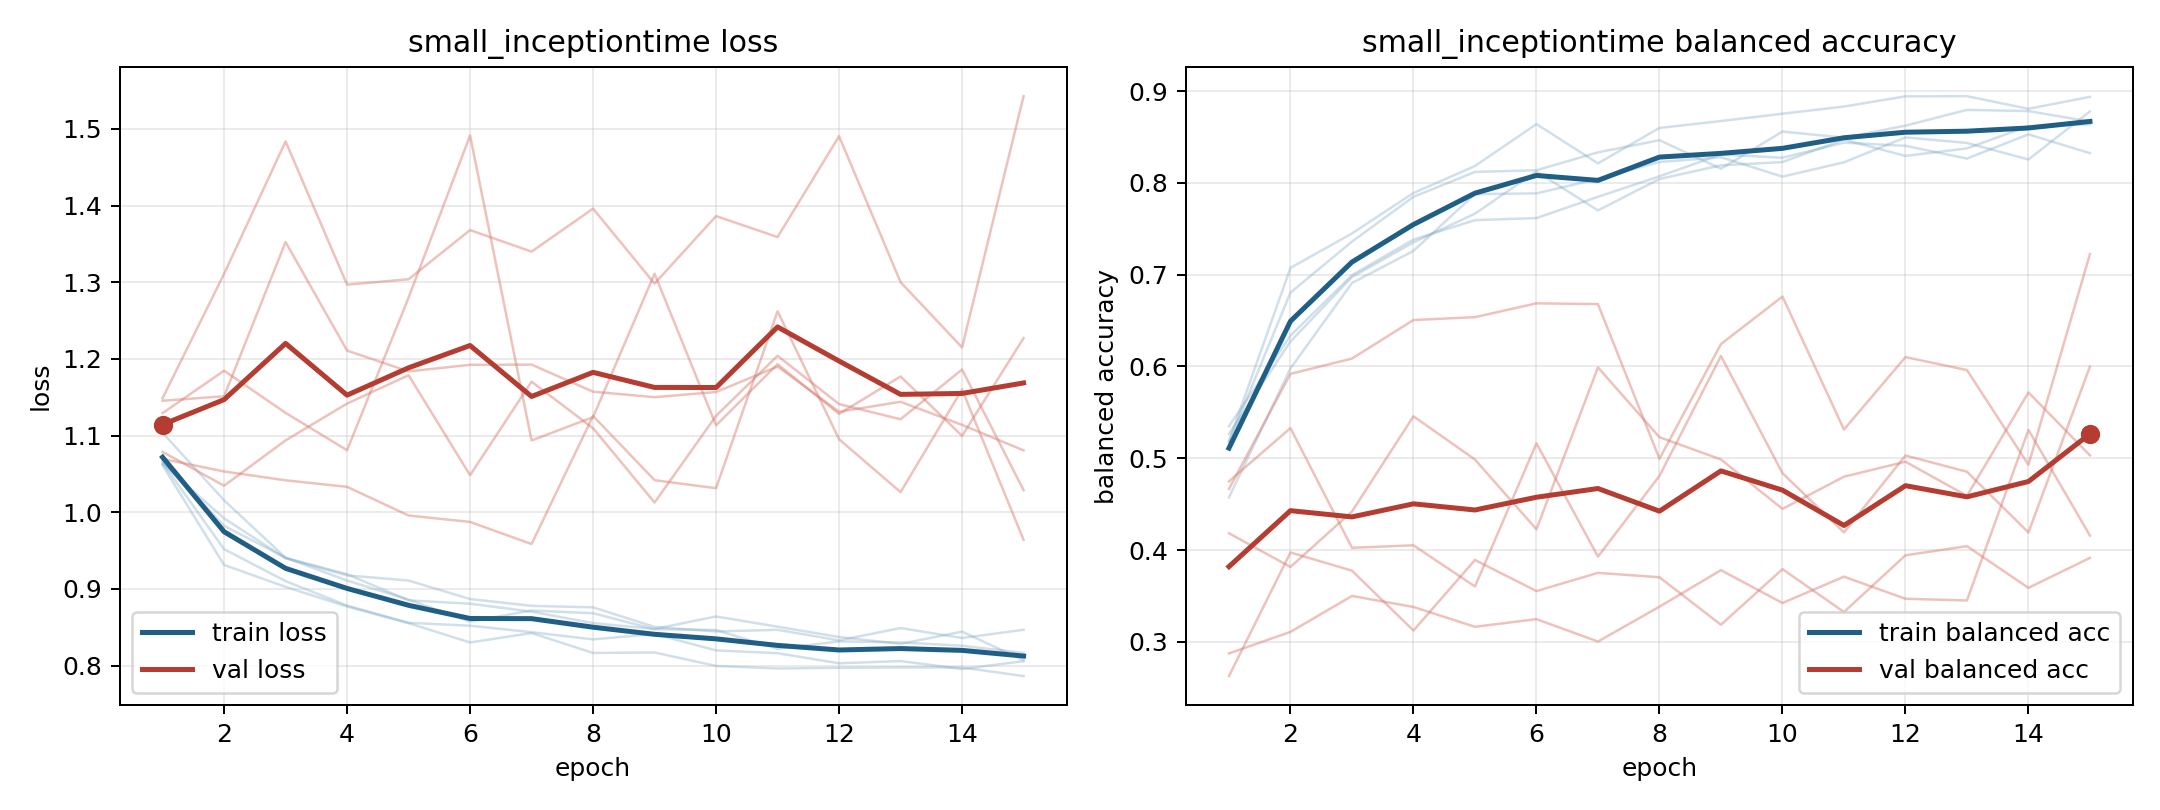

The file beside this chart, header and first rows:
model, fold, epoch, train_loss, train_balanced_accuracy, val_loss, val_balanced_accuracy
small_inceptiontime, 1, 1, 1.064, 0.5177, 1.129, 0.4183
small_inceptiontime, 1, 2, 0.9519, 0.6806, 1.185, 0.3816
small_inceptiontime, 1, 3, 0.9102, 0.7361, 1.13, 0.4419
small_inceptiontime, 1, 4, 0.8783, 0.7849, 1.081, 0.5457
small_inceptiontime, 1, 5, 0.8558, 0.812, 1.28, 0.4986
small_inceptiontime, 1, 6, 0.852, 0.8138, 1.491, 0.4226
small_inceptiontime, 1, 7, 0.8436, 0.8333, 1.094, 0.599
small_inceptiontime, 1, 8, 0.8341, 0.8466, 1.124, 0.523
small_inceptiontime, 1, 9, 0.8412, 0.8155, 1.311, 0.4987
small_inceptiontime, 1, 10, 0.8198, 0.856, 1.113, 0.4448
small_inceptiontime, 1, 11, 0.8162, 0.8494, 1.193, 0.4799
small_inceptiontime, 1, 12, 0.803, 0.8624, 1.128, 0.4962
small_inceptiontime, 1, 13, 0.8059, 0.8796, 1.177, 0.4591
small_inceptiontime, 1, 14, 0.7955, 0.8783, 1.1, 0.5717
small_inceptiontime, 1, 15, 0.8058, 0.8669, 1.227, 0.5032
small_inceptiontime, 2, 1, 1.104, 0.4573, 1.079, 0.4748
small_inceptiontime, 2, 2, 1.016, 0.5979, 1.035, 0.5329
small_inceptiontime, 2, 3, 0.9406, 0.691, 1.094, 0.4024
small_inceptiontime, 2, 4, 0.9192, 0.726, 1.142, 0.4052
small_inceptiontime, 2, 5, 0.8851, 0.7879, 1.179, 0.3603
small_inceptiontime, 2, 6, 0.8807, 0.7886, 1.048, 0.5163
small_inceptiontime, 2, 7, 0.8703, 0.8043, 1.17, 0.3929
small_inceptiontime, 2, 8, 0.8554, 0.8228, 1.11, 0.4808
small_inceptiontime, 2, 9, 0.8477, 0.828, 1.013, 0.6115
small_inceptiontime, 2, 10, 0.864, 0.8068, 1.126, 0.4838
small_inceptiontime, 2, 11, 0.8507, 0.8225, 1.204, 0.4192
small_inceptiontime, 2, 12, 0.8372, 0.8497, 1.141, 0.503
small_inceptiontime, 2, 13, 0.8283, 0.8436, 1.121, 0.4853
small_inceptiontime, 2, 14, 0.8443, 0.8256, 1.186, 0.4192
small_inceptiontime, 2, 15, 0.8069, 0.878, 1.029, 0.6
small_inceptiontime, 3, 1, 1.061, 0.5188, 1.149, 0.2626
small_inceptiontime, 3, 2, 0.9313, 0.7075, 1.311, 0.3974
small_inceptiontime, 3, 3, 0.9027, 0.7449, 1.484, 0.3775
small_inceptiontime, 3, 4, 0.877, 0.7891, 1.297, 0.3123
small_inceptiontime, 3, 5, 0.8553, 0.8184, 1.304, 0.3892
small_inceptiontime, 3, 6, 0.8301, 0.8641, 1.368, 0.3553
small_inceptiontime, 3, 7, 0.8424, 0.8213, 1.34, 0.3751
small_inceptiontime, 3, 8, 0.8165, 0.86, 1.396, 0.3703
small_inceptiontime, 3, 9, 0.8171, 0.8675, 1.298, 0.3186
small_inceptiontime, 3, 10, 0.7995, 0.8754, 1.386, 0.3792
small_inceptiontime, 3, 11, 0.7962, 0.8832, 1.359, 0.3325
small_inceptiontime, 3, 12, 0.7971, 0.8944, 1.491, 0.3943
small_inceptiontime, 3, 13, 0.7976, 0.8945, 1.3, 0.4042
small_inceptiontime, 3, 14, 0.7975, 0.8808, 1.215, 0.3588
small_inceptiontime, 3, 15, 0.7862, 0.8938, 1.543, 0.3915
small_inceptiontime, 4, 1, 1.063, 0.5349, 1.07, 0.4666
small_inceptiontime, 4, 2, 0.992, 0.6336, 1.053, 0.592
small_inceptiontime, 4, 3, 0.9399, 0.6995, 1.042, 0.6087
small_inceptiontime, 4, 4, 0.9177, 0.7383, 1.033, 0.6506
small_inceptiontime, 4, 5, 0.9109, 0.7595, 0.9957, 0.6537
small_inceptiontime, 4, 6, 0.8868, 0.7617, 0.9873, 0.6688
small_inceptiontime, 4, 7, 0.8779, 0.7849, 0.9585, 0.668
small_inceptiontime, 4, 8, 0.876, 0.8072, 1.126, 0.4995
small_inceptiontime, 4, 9, 0.8504, 0.831, 1.042, 0.6244
small_inceptiontime, 4, 10, 0.8445, 0.8275, 1.031, 0.6762
small_inceptiontime, 4, 11, 0.8466, 0.8439, 1.262, 0.5313
small_inceptiontime, 4, 12, 0.8328, 0.8405, 1.095, 0.6102
small_inceptiontime, 4, 13, 0.849, 0.8266, 1.026, 0.5961
small_inceptiontime, 4, 14, 0.8359, 0.853, 1.16, 0.4929
small_inceptiontime, 4, 15, 0.8467, 0.8324, 0.964, 0.7226
... 15 more rows
